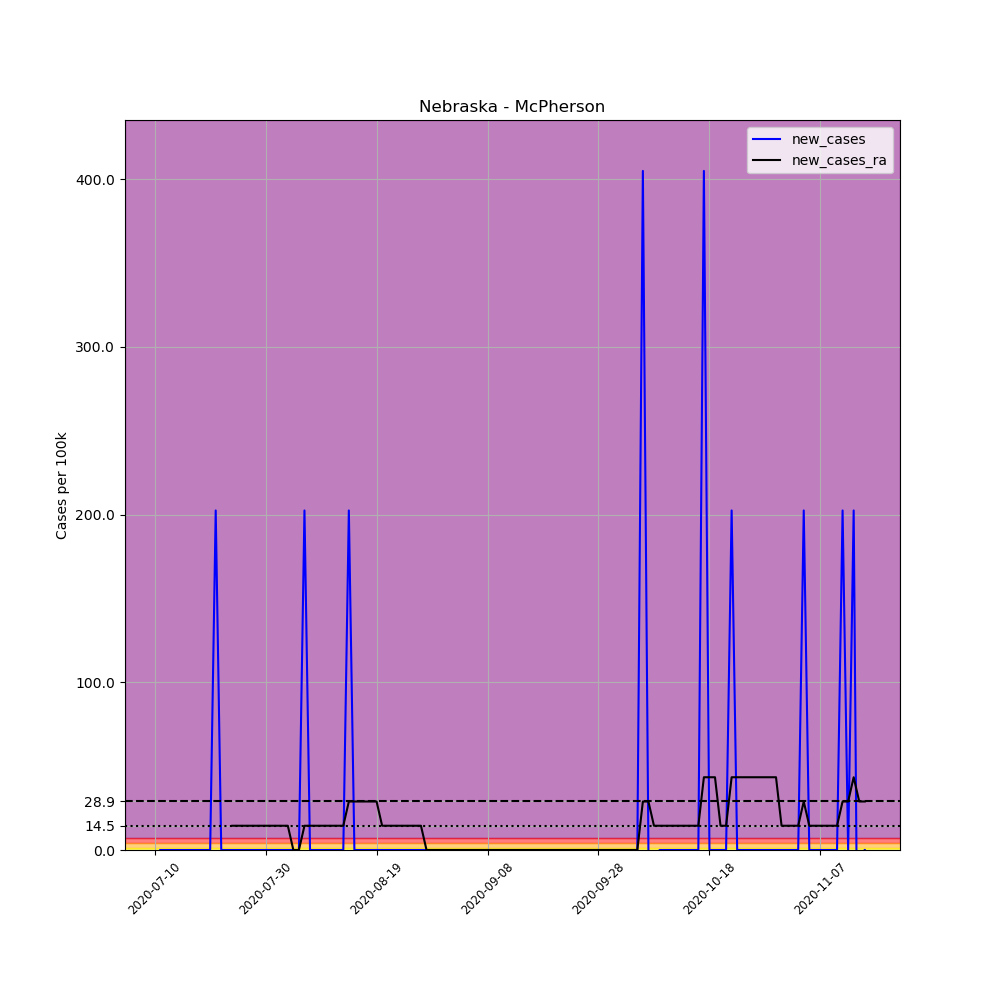

The table this chart was drawn from, first rows:
, date, county, state, fips, cases, deaths, COUNTY, STNAME, CTYNAME, POPESTIMATE2019, per_100k, new_cases, new_cases_ra
705647, 2020-07-10, McPherson, Nebraska, 31117, 3, 0, 117, Nebraska, McPherson, 494, 607.3, , 
705648, 2020-07-11, McPherson, Nebraska, 31117, 3, 0, 117, Nebraska, McPherson, 494, 607.3, 0.0, 
705649, 2020-07-12, McPherson, Nebraska, 31117, 3, 0, 117, Nebraska, McPherson, 494, 607.3, 0.0, 
705650, 2020-07-13, McPherson, Nebraska, 31117, 3, 0, 117, Nebraska, McPherson, 494, 607.3, 0.0, 
705651, 2020-07-14, McPherson, Nebraska, 31117, 3, 0, 117, Nebraska, McPherson, 494, 607.3, 0.0, 
705652, 2020-07-15, McPherson, Nebraska, 31117, 3, 0, 117, Nebraska, McPherson, 494, 607.3, 0.0, 
705653, 2020-07-16, McPherson, Nebraska, 31117, 3, 0, 117, Nebraska, McPherson, 494, 607.3, 0.0, 
705654, 2020-07-17, McPherson, Nebraska, 31117, 3, 0, 117, Nebraska, McPherson, 494, 607.3, 0.0, 
705655, 2020-07-18, McPherson, Nebraska, 31117, 3, 0, 117, Nebraska, McPherson, 494, 607.3, 0.0, 
705656, 2020-07-19, McPherson, Nebraska, 31117, 3, 0, 117, Nebraska, McPherson, 494, 607.3, 0.0, 
705657, 2020-07-20, McPherson, Nebraska, 31117, 3, 0, 117, Nebraska, McPherson, 494, 607.3, 0.0, 
705658, 2020-07-21, McPherson, Nebraska, 31117, 4, 0, 117, Nebraska, McPherson, 494, 809.7, 202.4, 
705659, 2020-07-22, McPherson, Nebraska, 31117, 4, 0, 117, Nebraska, McPherson, 494, 809.7, 0.0, 
705660, 2020-07-23, McPherson, Nebraska, 31117, 4, 0, 117, Nebraska, McPherson, 494, 809.7, 0.0, 
705661, 2020-07-24, McPherson, Nebraska, 31117, 4, 0, 117, Nebraska, McPherson, 494, 809.7, 0.0, 14.46
705662, 2020-07-25, McPherson, Nebraska, 31117, 4, 0, 117, Nebraska, McPherson, 494, 809.7, 0.0, 14.46
705663, 2020-07-26, McPherson, Nebraska, 31117, 4, 0, 117, Nebraska, McPherson, 494, 809.7, 0.0, 14.46
705664, 2020-07-27, McPherson, Nebraska, 31117, 4, 0, 117, Nebraska, McPherson, 494, 809.7, 0.0, 14.46
705665, 2020-07-28, McPherson, Nebraska, 31117, 4, 0, 117, Nebraska, McPherson, 494, 809.7, 0.0, 14.46
705666, 2020-07-29, McPherson, Nebraska, 31117, 4, 0, 117, Nebraska, McPherson, 494, 809.7, 0.0, 14.46
705667, 2020-07-30, McPherson, Nebraska, 31117, 4, 0, 117, Nebraska, McPherson, 494, 809.7, 0.0, 14.46
705668, 2020-07-31, McPherson, Nebraska, 31117, 4, 0, 117, Nebraska, McPherson, 494, 809.7, 0.0, 14.46
705669, 2020-08-01, McPherson, Nebraska, 31117, 4, 0, 117, Nebraska, McPherson, 494, 809.7, 0.0, 14.46
705670, 2020-08-02, McPherson, Nebraska, 31117, 4, 0, 117, Nebraska, McPherson, 494, 809.7, 0.0, 14.46
705671, 2020-08-03, McPherson, Nebraska, 31117, 4, 0, 117, Nebraska, McPherson, 494, 809.7, 0.0, 14.46
705672, 2020-08-04, McPherson, Nebraska, 31117, 4, 0, 117, Nebraska, McPherson, 494, 809.7, 0.0, 0.0
705673, 2020-08-05, McPherson, Nebraska, 31117, 4, 0, 117, Nebraska, McPherson, 494, 809.7, 0.0, 0.0
705674, 2020-08-06, McPherson, Nebraska, 31117, 5, 0, 117, Nebraska, McPherson, 494, 1012, 202.4, 14.46
705675, 2020-08-07, McPherson, Nebraska, 31117, 5, 0, 117, Nebraska, McPherson, 494, 1012, 0.0, 14.46
705676, 2020-08-08, McPherson, Nebraska, 31117, 5, 0, 117, Nebraska, McPherson, 494, 1012, 0.0, 14.46
705677, 2020-08-09, McPherson, Nebraska, 31117, 5, 0, 117, Nebraska, McPherson, 494, 1012, 0.0, 14.46
705678, 2020-08-10, McPherson, Nebraska, 31117, 5, 0, 117, Nebraska, McPherson, 494, 1012, 0.0, 14.46
705679, 2020-08-11, McPherson, Nebraska, 31117, 5, 0, 117, Nebraska, McPherson, 494, 1012, 0.0, 14.46
705680, 2020-08-12, McPherson, Nebraska, 31117, 5, 0, 117, Nebraska, McPherson, 494, 1012, 0.0, 14.46
705681, 2020-08-13, McPherson, Nebraska, 31117, 5, 0, 117, Nebraska, McPherson, 494, 1012, 0.0, 14.46
705682, 2020-08-14, McPherson, Nebraska, 31117, 6, 0, 117, Nebraska, McPherson, 494, 1215, 202.4, 28.92
705683, 2020-08-15, McPherson, Nebraska, 31117, 6, 0, 117, Nebraska, McPherson, 494, 1215, 0.0, 28.92
705684, 2020-08-16, McPherson, Nebraska, 31117, 6, 0, 117, Nebraska, McPherson, 494, 1215, 0.0, 28.92
705685, 2020-08-17, McPherson, Nebraska, 31117, 6, 0, 117, Nebraska, McPherson, 494, 1215, 0.0, 28.92
705686, 2020-08-18, McPherson, Nebraska, 31117, 6, 0, 117, Nebraska, McPherson, 494, 1215, 0.0, 28.92
705687, 2020-08-19, McPherson, Nebraska, 31117, 6, 0, 117, Nebraska, McPherson, 494, 1215, 0.0, 28.92
705688, 2020-08-20, McPherson, Nebraska, 31117, 6, 0, 117, Nebraska, McPherson, 494, 1215, 0.0, 14.46
705689, 2020-08-21, McPherson, Nebraska, 31117, 6, 0, 117, Nebraska, McPherson, 494, 1215, 0.0, 14.46
705690, 2020-08-22, McPherson, Nebraska, 31117, 6, 0, 117, Nebraska, McPherson, 494, 1215, 0.0, 14.46
705691, 2020-08-23, McPherson, Nebraska, 31117, 6, 0, 117, Nebraska, McPherson, 494, 1215, 0.0, 14.46
705692, 2020-08-24, McPherson, Nebraska, 31117, 6, 0, 117, Nebraska, McPherson, 494, 1215, 0.0, 14.46
705693, 2020-08-25, McPherson, Nebraska, 31117, 6, 0, 117, Nebraska, McPherson, 494, 1215, 0.0, 14.46
705694, 2020-08-26, McPherson, Nebraska, 31117, 6, 0, 117, Nebraska, McPherson, 494, 1215, 0.0, 14.46
705695, 2020-08-27, McPherson, Nebraska, 31117, 6, 0, 117, Nebraska, McPherson, 494, 1215, 0.0, 14.46
705696, 2020-08-28, McPherson, Nebraska, 31117, 6, 0, 117, Nebraska, McPherson, 494, 1215, 0.0, 0.0
705697, 2020-08-29, McPherson, Nebraska, 31117, 6, 0, 117, Nebraska, McPherson, 494, 1215, 0.0, 0.0
705698, 2020-08-30, McPherson, Nebraska, 31117, 6, 0, 117, Nebraska, McPherson, 494, 1215, 0.0, 0.0
705699, 2020-08-31, McPherson, Nebraska, 31117, 6, 0, 117, Nebraska, McPherson, 494, 1215, 0.0, 0.0
705700, 2020-09-01, McPherson, Nebraska, 31117, 6, 0, 117, Nebraska, McPherson, 494, 1215, 0.0, 0.0
705701, 2020-09-02, McPherson, Nebraska, 31117, 6, 0, 117, Nebraska, McPherson, 494, 1215, 0.0, 0.0
705702, 2020-09-03, McPherson, Nebraska, 31117, 6, 0, 117, Nebraska, McPherson, 494, 1215, 0.0, 0.0
705703, 2020-09-04, McPherson, Nebraska, 31117, 6, 0, 117, Nebraska, McPherson, 494, 1215, 0.0, 0.0
705704, 2020-09-05, McPherson, Nebraska, 31117, 6, 0, 117, Nebraska, McPherson, 494, 1215, 0.0, 0.0
705705, 2020-09-06, McPherson, Nebraska, 31117, 6, 0, 117, Nebraska, McPherson, 494, 1215, 0.0, 0.0
705706, 2020-09-07, McPherson, Nebraska, 31117, 6, 0, 117, Nebraska, McPherson, 494, 1215, 0.0, 0.0
... 69 more rows
